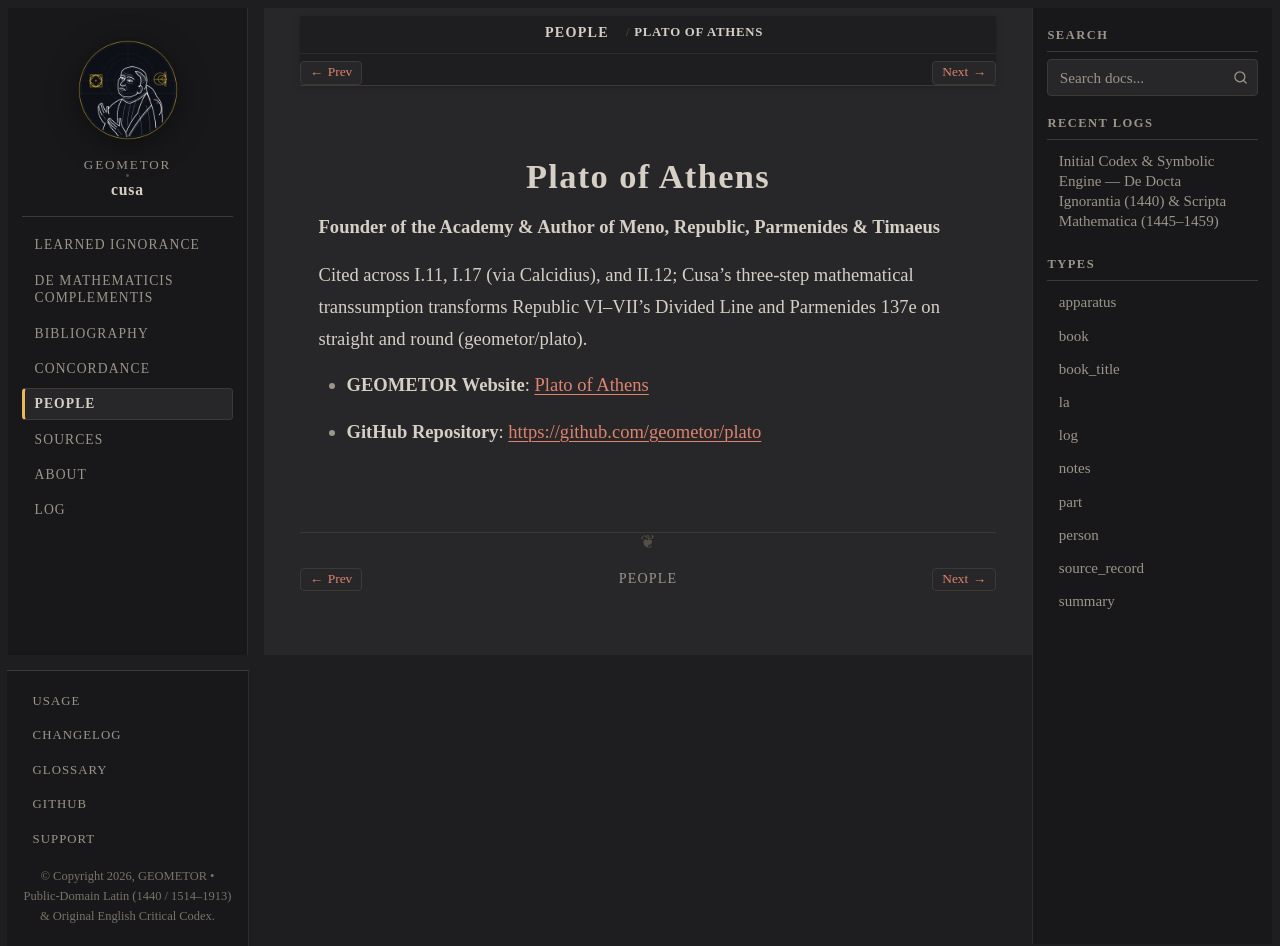

repository: geometor/cusa · page: people/plato.html · generator: sphinx

:type: person
:death_year: -347
:death_label: 347 BC
:lifespan: 428/427 – 348/347 BC
:site_url: https://geometor.github.io/plato/
:github_url: https://github.com/geometor/plato
:excerpt: Founder of the Academy & Author of Meno, Republic, Parmenides & Timaeus

.. _person-plato:

Plato of Athens
===============

**Founder of the Academy & Author of Meno, Republic, Parmenides & Timaeus**

Cited across I.11, I.17 (via Calcidius), and II.12; Cusa's three-step mathematical transsumption transforms Republic VI–VII's Divided Line and Parmenides 137e on straight and round (geometor/plato).

* **GEOMETOR Website**: `Plato of Athens <https://geometor.github.io/plato/>`_
* **GitHub Repository**: `https://github.com/geometor/plato <https://github.com/geometor/plato>`_
